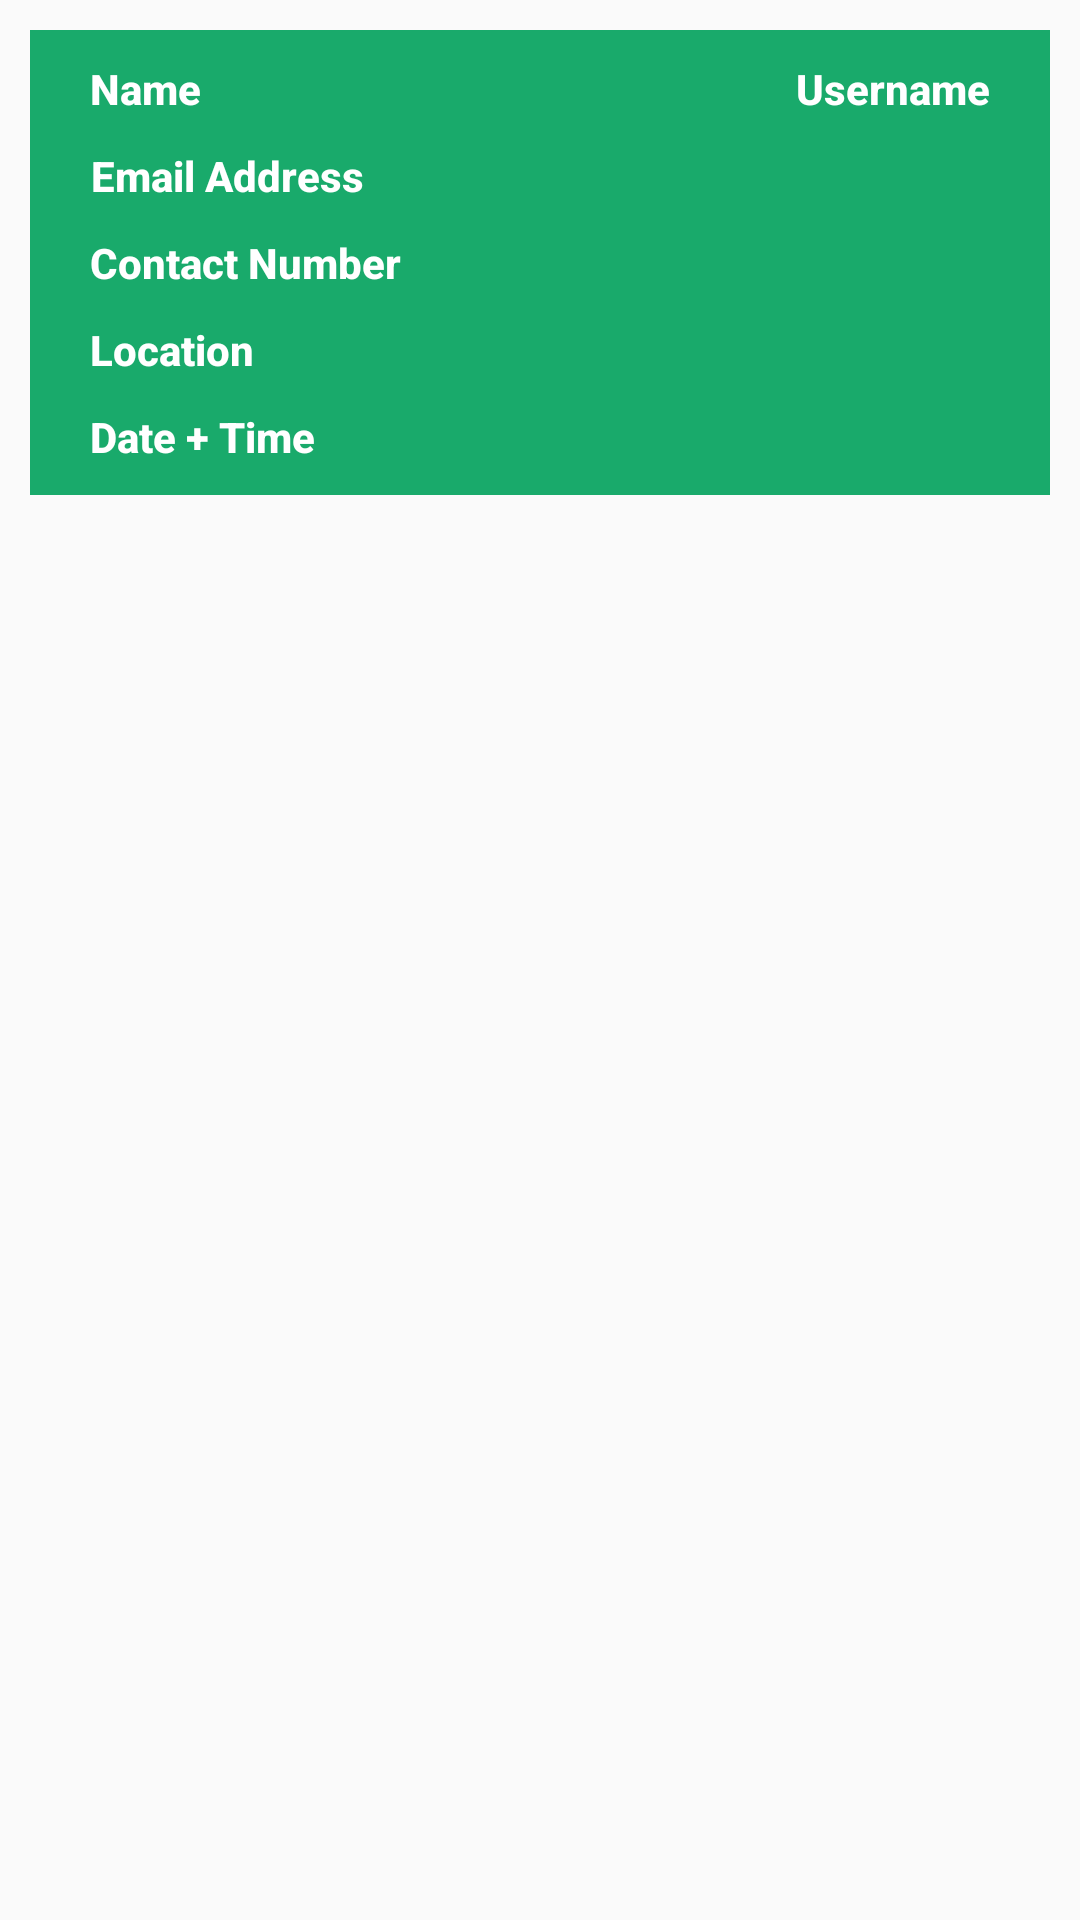

This screen was rendered from an Android layout file. Write that file and the resources it references.
<!-- AndroidManifest.xml: application theme AppTheme -->
<!-- res/layout/admin_customers_layout.xml -->
<?xml version="1.0" encoding="utf-8"?>
<RelativeLayout xmlns:android="http://schemas.android.com/apk/res/android"
    android:layout_width="match_parent"
    android:layout_height="wrap_content">

    <RelativeLayout
        android:layout_width="match_parent"
        android:layout_height="wrap_content"
        android:layout_margin="10dp"
        android:background="@color/gradStart"
        android:padding="10dp">

        <TextView
            android:id="@+id/order_customer_name"
            android:layout_width="wrap_content"
            android:layout_height="wrap_content"
            android:layout_marginLeft="10dp"
            android:fontFamily="sans-serif-medium"
            android:text="Name"
            android:textColor="@color/white"
            android:textSize="14sp"
            android:textStyle="bold" />

        <TextView
            android:id="@+id/order_customer_username"
            android:layout_width="wrap_content"
            android:layout_height="wrap_content"
            android:layout_alignParentEnd="true"
            android:layout_marginRight="10dp"
            android:fontFamily="sans-serif-medium"
            android:text="Username"
            android:textColor="@color/white"
            android:textSize="14sp"
            android:textStyle="bold" />

        <TextView
            android:id="@+id/order_customer_email"
            android:layout_width="wrap_content"
            android:layout_height="wrap_content"
            android:layout_below="@id/order_customer_name"
            android:layout_marginLeft="10dp"
            android:layout_marginTop="10dp"
            android:layout_marginRight="5dp"
            android:fontFamily="sans-serif-medium"
            android:text="Email Address"
            android:textAlignment="viewEnd"
            android:textColor="@color/white"
            android:textSize="14sp"
            android:textStyle="bold" />

        <TextView
            android:id="@+id/order_customer_phone"
            android:layout_width="wrap_content"
            android:layout_height="wrap_content"
            android:layout_below="@id/order_customer_email"
            android:layout_marginLeft="10dp"
            android:layout_marginTop="10dp"
            android:layout_marginRight="5dp"
            android:fontFamily="sans-serif-medium"
            android:text="Contact Number"
            android:textAlignment="viewEnd"
            android:textColor="@color/white"
            android:textSize="14sp"
            android:textStyle="bold" />

        <TextView
            android:id="@+id/order_customer_location"
            android:layout_width="wrap_content"
            android:layout_height="wrap_content"
            android:layout_below="@id/order_customer_phone"
            android:layout_alignParentStart="true"
            android:layout_marginLeft="10dp"
            android:layout_marginTop="10dp"
            android:layout_marginRight="5dp"
            android:fontFamily="sans-serif-medium"
            android:text="Location"
            android:textAlignment="viewEnd"
            android:textColor="@color/white"
            android:textSize="14sp"
            android:textStyle="bold" />

        <TextView
            android:id="@+id/order_date_time"
            android:layout_width="wrap_content"
            android:layout_height="wrap_content"
            android:layout_below="@id/order_customer_location"
            android:layout_alignParentStart="true"
            android:layout_marginLeft="10dp"
            android:layout_marginTop="10dp"
            android:layout_marginRight="5dp"
            android:fontFamily="sans-serif-medium"
            android:text="Date + Time"
            android:textAlignment="viewEnd"
            android:textColor="@color/white"
            android:textSize="14sp"
            android:textStyle="bold" />

    </RelativeLayout>

</RelativeLayout>
<!-- resources referenced by this layout -->
<resources>
  <color name="gradStart">#19AA6B</color>
  <color name="white">#FFFFFF</color>
  <style name="AppTheme" parent="Theme.AppCompat.Light.NoActionBar">
          <item name="colorPrimary">@color/gradStart</item>
          <item name="colorPrimaryDark">@android:color/black</item>
          <item name="colorAccent">@color/colorAccent</item>
      </style>
  <color name="colorAccent">#8BC34A</color>
</resources>
